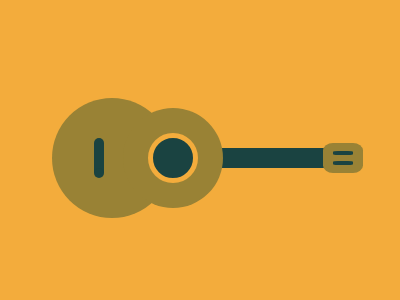

Write a web page that renders exactly this picture using CSS.

<!DOCTYPE html>
<html>
  <head>
    <title>Ukulele</title>
    <style>
      html,
      body {
        width: 100%;
        height: 100%;
      }

      body {
        background: #f3ac3c;
        display: flex;
        align-items: center;
        justify-content: center;
      }

      .ukulele {
        width: 320px;
        height: 200px;
        position: relative;
      }

      .ukulele > * {
        position: absolute;
      }

      .body-circle-1 {
        background: #998235;
        width: 120px;
        height: 120px;
        border-radius: 100%;
        top: 40px;
        left: 4px;
      }

      .bridge-1 {
        background: #1a4341;
        width: 10px;
        height: 10px;
        border-radius: 100%;
        margin-top: 40px;
        margin-left: 42px;
      }

      .bridge-2 {
        background: #1a4341;
        width: 10px;
        height: 30px;
        margin-top: -5px;
        margin-left: 42px;
      }

      .bridge-3 {
        background: #1a4341;
        width: 10px;
        height: 10px;
        border-radius: 100%;
        margin-top: -5px;
        margin-left: 42px;
      }

      .body-circle-2 {
        background: #998235;
        width: 100px;
        height: 100px;
        border-radius: 100%;
        top: 50px;
        left: 75px;

        display: flex;
        align-items: center;
        justify-content: center;
      }

      .hole {
        background: #1a4341;
        width: 40px;
        height: 40px;
        border-radius: 100%;
        border: 5px solid #f3ac3c;
      }

      .neck {
        width: 150px;
        height: 20px;
        background: #1a4341;
        top: 90px;
        left: 150px;
      }

      .head {
        width: 40px;
        height: 30px;
        background: #998235;
        top: 85px;
        left: 275px;
        border-radius: 25%;
      }
      .line {
        background: #1a4341;
        width: 20px;
        height: 4px;
        border-radius: 25%;
      }

      .line-1 {
        margin-top: 8px;
        margin-left: 10px;
      }

      .line-2 {
        margin-top: 6px;
        margin-left: 10px;
      }
    </style>
  </head>
  <body>
    <div class="ukulele">
      <div class="neck"></div>
      <div class="body-circle-1">
        <div class="bridge-1"></div>
        <div class="bridge-2"></div>
        <div class="bridge-3"></div>
      </div>
      <div class="body-circle-2">
        <div class="hole"></div>
      </div>
      <div class="head">
        <div class="line line-1"></div>
        <div class="line line-2"></div>
      </div>
    </div>
  </body>
</html>
